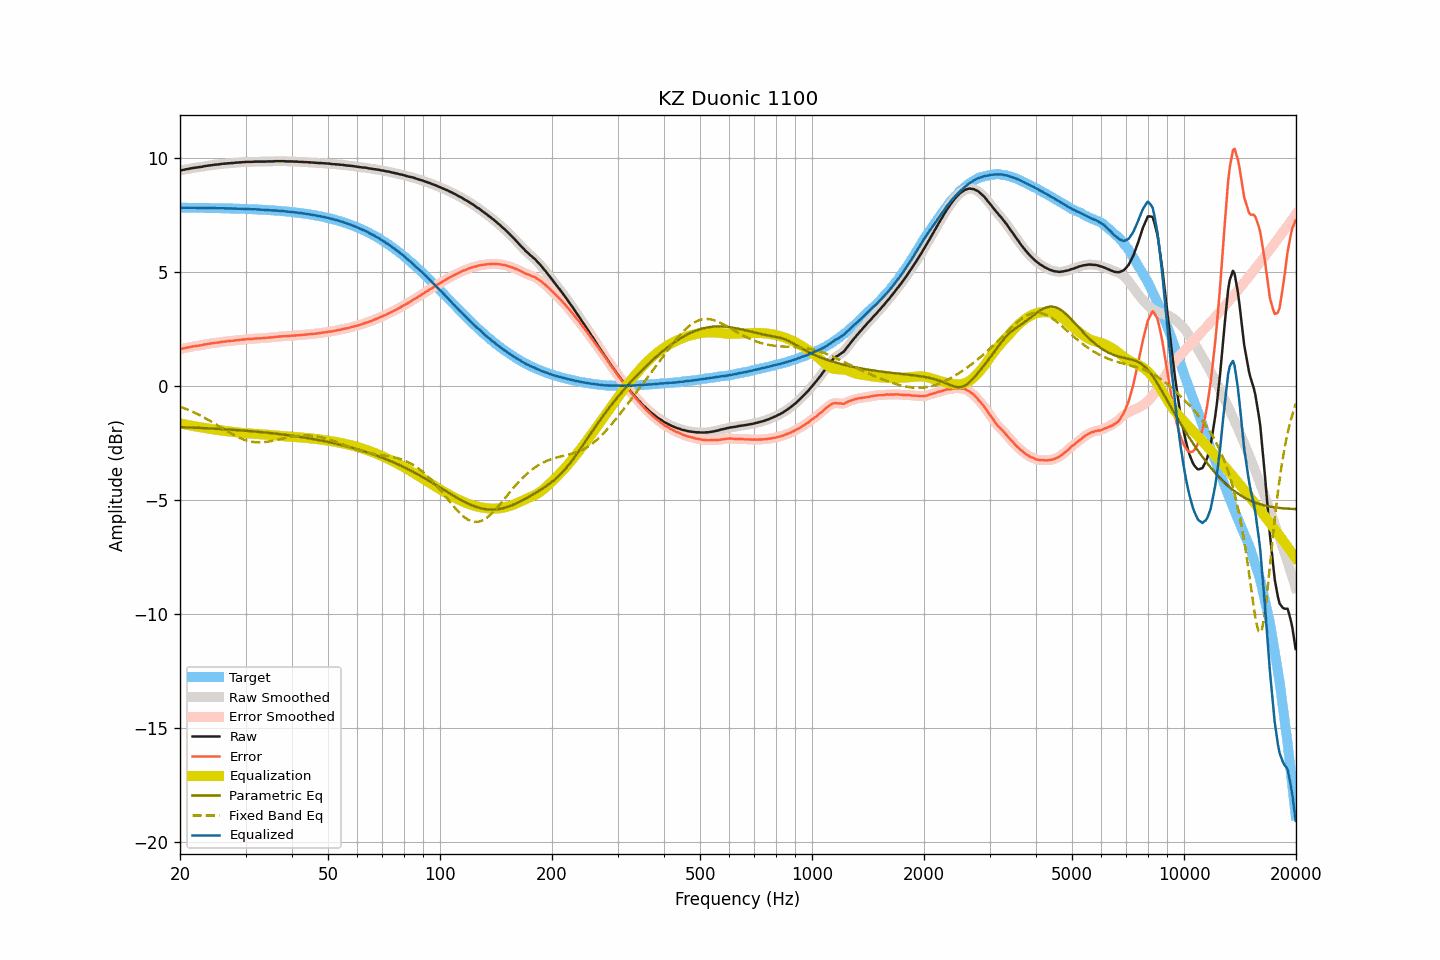

The table this chart was drawn from, first rows:
frequency, raw, smoothed, error, error_smoothed, equalization, parametric_eq, fixed_band_eq, equalized_raw, equalized_smoothed, target
20.00, 9.47, 9.47, 1.63, 1.63, -1.63, -1.79, -0.90, 7.84, 7.84, 7.84
20.20, 9.48, 9.48, 1.64, 1.64, -1.64, -1.80, -0.92, 7.83, 7.84, 7.84
20.40, 9.50, 9.50, 1.66, 1.66, -1.66, -1.80, -0.95, 7.84, 7.84, 7.84
20.61, 9.51, 9.51, 1.67, 1.67, -1.67, -1.80, -0.98, 7.83, 7.84, 7.84
20.81, 9.53, 9.52, 1.69, 1.69, -1.69, -1.80, -1.01, 7.84, 7.83, 7.84
21.02, 9.54, 9.54, 1.70, 1.70, -1.70, -1.81, -1.03, 7.83, 7.83, 7.83
21.23, 9.55, 9.55, 1.71, 1.72, -1.72, -1.81, -1.06, 7.83, 7.83, 7.83
21.44, 9.57, 9.56, 1.73, 1.73, -1.73, -1.81, -1.10, 7.84, 7.83, 7.83
21.66, 9.58, 9.58, 1.75, 1.75, -1.74, -1.82, -1.13, 7.83, 7.83, 7.83
21.87, 9.59, 9.59, 1.76, 1.76, -1.76, -1.82, -1.16, 7.83, 7.83, 7.83
22.09, 9.60, 9.60, 1.77, 1.77, -1.77, -1.82, -1.19, 7.83, 7.83, 7.83
22.31, 9.61, 9.61, 1.78, 1.78, -1.78, -1.82, -1.23, 7.83, 7.83, 7.83
22.54, 9.62, 9.62, 1.79, 1.79, -1.79, -1.83, -1.26, 7.83, 7.83, 7.83
22.76, 9.63, 9.63, 1.80, 1.80, -1.80, -1.83, -1.30, 7.82, 7.83, 7.83
22.99, 9.64, 9.64, 1.81, 1.81, -1.82, -1.83, -1.34, 7.82, 7.83, 7.83
23.22, 9.66, 9.65, 1.83, 1.83, -1.83, -1.84, -1.37, 7.83, 7.83, 7.83
23.45, 9.67, 9.67, 1.84, 1.84, -1.84, -1.84, -1.41, 7.83, 7.83, 7.82
23.69, 9.68, 9.68, 1.85, 1.85, -1.85, -1.84, -1.45, 7.82, 7.83, 7.82
23.92, 9.69, 9.69, 1.87, 1.87, -1.87, -1.85, -1.49, 7.82, 7.82, 7.82
24.16, 9.70, 9.70, 1.88, 1.88, -1.88, -1.85, -1.53, 7.82, 7.82, 7.82
24.40, 9.71, 9.71, 1.89, 1.89, -1.89, -1.86, -1.57, 7.82, 7.82, 7.82
24.65, 9.72, 9.72, 1.90, 1.90, -1.90, -1.86, -1.62, 7.82, 7.82, 7.82
24.89, 9.73, 9.72, 1.91, 1.91, -1.91, -1.86, -1.66, 7.82, 7.82, 7.82
25.14, 9.73, 9.73, 1.91, 1.91, -1.92, -1.87, -1.70, 7.81, 7.81, 7.82
25.39, 9.74, 9.74, 1.92, 1.92, -1.93, -1.87, -1.74, 7.81, 7.81, 7.81
25.65, 9.75, 9.75, 1.93, 1.93, -1.94, -1.88, -1.79, 7.81, 7.81, 7.81
25.91, 9.76, 9.76, 1.95, 1.95, -1.94, -1.88, -1.83, 7.81, 7.81, 7.81
26.16, 9.77, 9.76, 1.96, 1.95, -1.95, -1.88, -1.87, 7.81, 7.81, 7.81
26.43, 9.77, 9.77, 1.96, 1.96, -1.96, -1.89, -1.92, 7.81, 7.81, 7.81
26.69, 9.78, 9.78, 1.97, 1.97, -1.97, -1.89, -1.96, 7.81, 7.81, 7.81
26.96, 9.79, 9.78, 1.98, 1.98, -1.98, -1.90, -2.00, 7.81, 7.81, 7.81
27.23, 9.79, 9.79, 1.98, 1.99, -1.99, -1.90, -2.04, 7.80, 7.80, 7.80
27.50, 9.80, 9.79, 2.00, 1.99, -1.99, -1.91, -2.08, 7.80, 7.80, 7.80
27.77, 9.80, 9.80, 2.00, 2.00, -2.00, -1.91, -2.12, 7.80, 7.80, 7.80
28.05, 9.81, 9.81, 2.01, 2.01, -2.01, -1.92, -2.16, 7.80, 7.80, 7.80
28.33, 9.82, 9.81, 2.02, 2.02, -2.02, -1.92, -2.20, 7.80, 7.80, 7.80
28.62, 9.82, 9.82, 2.02, 2.03, -2.03, -1.93, -2.23, 7.79, 7.79, 7.79
28.90, 9.83, 9.83, 2.04, 2.03, -2.03, -1.93, -2.26, 7.79, 7.79, 7.79
29.19, 9.83, 9.83, 2.04, 2.04, -2.04, -1.94, -2.30, 7.79, 7.79, 7.79
29.48, 9.84, 9.84, 2.05, 2.05, -2.05, -1.94, -2.32, 7.79, 7.79, 7.79
29.78, 9.84, 9.84, 2.05, 2.06, -2.06, -1.95, -2.35, 7.78, 7.78, 7.78
30.08, 9.85, 9.85, 2.07, 2.06, -2.06, -1.95, -2.37, 7.79, 7.78, 7.78
30.38, 9.85, 9.85, 2.07, 2.07, -2.07, -1.96, -2.40, 7.78, 7.78, 7.78
30.68, 9.85, 9.85, 2.07, 2.07, -2.07, -1.97, -2.41, 7.77, 7.77, 7.78
30.99, 9.85, 9.85, 2.07, 2.08, -2.08, -1.97, -2.43, 7.77, 7.77, 7.77
31.30, 9.85, 9.85, 2.08, 2.08, -2.08, -1.98, -2.44, 7.76, 7.77, 7.77
31.61, 9.86, 9.85, 2.09, 2.09, -2.09, -1.98, -2.45, 7.77, 7.77, 7.77
31.93, 9.86, 9.86, 2.09, 2.09, -2.09, -1.99, -2.46, 7.77, 7.77, 7.76
32.24, 9.86, 9.86, 2.10, 2.10, -2.10, -2.00, -2.46, 7.76, 7.76, 7.76
32.57, 9.86, 9.86, 2.10, 2.10, -2.10, -2.00, -2.46, 7.76, 7.76, 7.76
32.89, 9.86, 9.86, 2.10, 2.10, -2.11, -2.01, -2.46, 7.75, 7.75, 7.75
33.22, 9.86, 9.86, 2.11, 2.11, -2.11, -2.02, -2.46, 7.75, 7.75, 7.75
33.55, 9.86, 9.86, 2.11, 2.11, -2.12, -2.02, -2.46, 7.74, 7.74, 7.75
33.89, 9.86, 9.86, 2.12, 2.12, -2.12, -2.03, -2.45, 7.74, 7.74, 7.74
34.23, 9.87, 9.86, 2.13, 2.13, -2.13, -2.04, -2.44, 7.74, 7.74, 7.74
34.57, 9.87, 9.87, 2.14, 2.13, -2.13, -2.04, -2.43, 7.73, 7.73, 7.73
34.92, 9.87, 9.87, 2.14, 2.14, -2.14, -2.05, -2.42, 7.73, 7.73, 7.73
35.27, 9.87, 9.87, 2.14, 2.14, -2.15, -2.06, -2.40, 7.72, 7.72, 7.72
35.62, 9.87, 9.87, 2.15, 2.15, -2.15, -2.07, -2.39, 7.71, 7.72, 7.72
35.97, 9.88, 9.87, 2.16, 2.16, -2.16, -2.08, -2.37, 7.72, 7.71, 7.71
... 635 more rows
